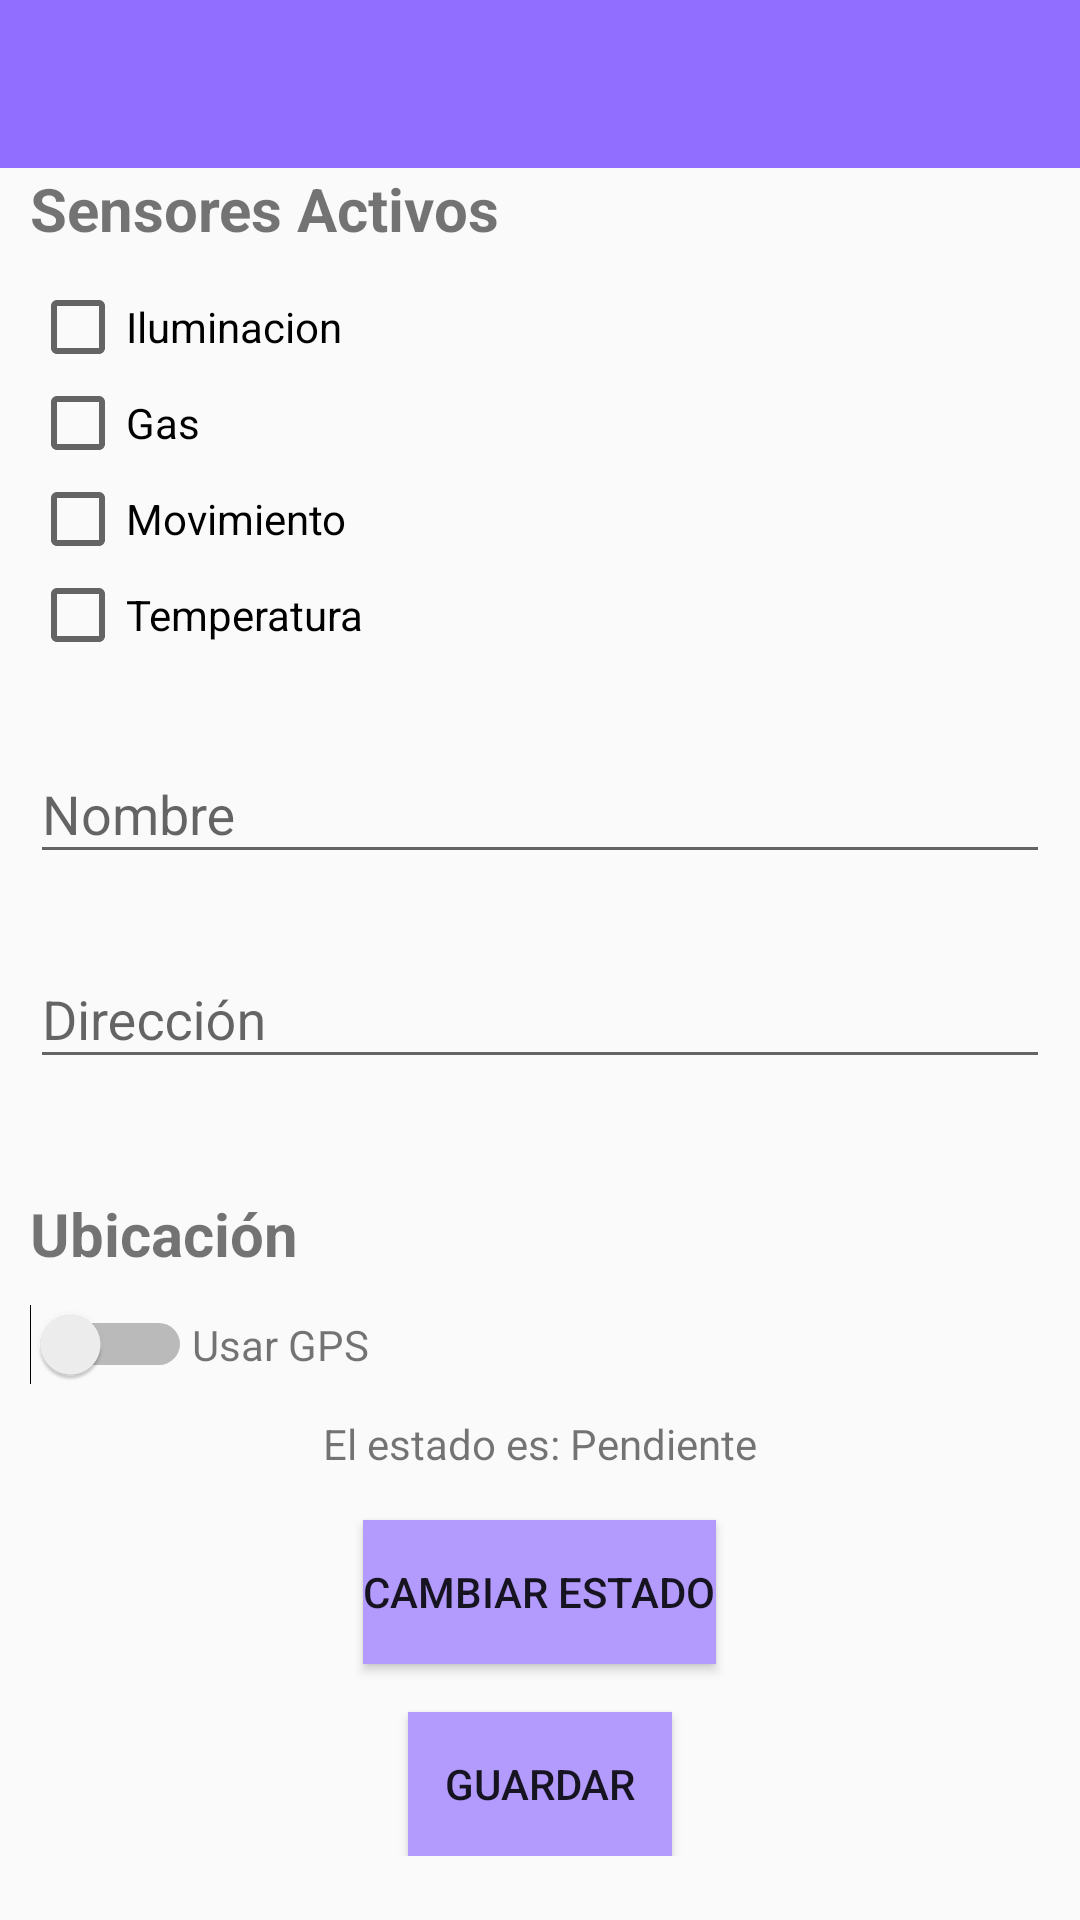

Write the Android layout XML for this screen, with the resource values it uses.
<!-- AndroidManifest.xml: application theme AppTheme -->
<!-- res/layout/activity_edificio.xml -->
<?xml version="1.0" encoding="utf-8"?>
<ScrollView xmlns:android="http://schemas.android.com/apk/res/android"
    xmlns:app="http://schemas.android.com/apk/res-auto"
    xmlns:tools="http://schemas.android.com/tools"
    android:layout_width="match_parent"
    android:layout_height="match_parent"
    android:paddingBottom="10dp"
    tools:context=".Activity.EdificioActivity">
    <LinearLayout
        android:layout_width="match_parent"
        android:layout_height="match_parent"
        android:orientation="vertical">
    <android.support.v7.widget.Toolbar
        android:id="@+id/toolbar"
        android:layout_width="match_parent"
        android:layout_height="?attr/actionBarSize"
        android:background="@color/lila" />

    <TextView
        android:layout_width="match_parent"
        android:layout_height="wrap_content"
        android:layout_marginLeft="10dp"
        android:layout_marginBottom="10dp"
        android:text="@string/sens_dis"
        android:textSize="20dp"
        android:textStyle="bold" />


    <CheckBox
        android:id="@+id/edificio_iluminacion"
        android:layout_width="match_parent"
        android:layout_height="wrap_content"
        android:layout_marginLeft="10dp"
        android:text="Iluminacion" />

    <CheckBox
        android:id="@+id/edificio_gases"
        android:layout_width="match_parent"
        android:layout_height="wrap_content"
        android:layout_marginLeft="10dp"
        android:text="Gas"/>

    <CheckBox
        android:id="@+id/edificio_movimiento"
        android:layout_width="match_parent"
        android:layout_height="wrap_content"
        android:layout_marginLeft="10dp"
        android:text="Movimiento"/>
    
    <CheckBox
        android:id="@+id/edificio_temperatura"
        android:layout_width="match_parent"
        android:layout_height="wrap_content"
        android:layout_marginLeft="10dp"
        android:text="Temperatura"
        android:layout_marginBottom="10dp"/>

    <android.support.design.widget.TextInputLayout
        android:layout_width="match_parent"
        android:layout_height="wrap_content"
        android:layout_marginTop="8dp"
        android:layout_marginBottom="8dp"
        android:paddingLeft="10dp"
        android:paddingRight="10dp">
        <EditText android:id="@+id/edi_nombre"
            android:layout_width="match_parent"
            android:layout_height="wrap_content"
            android:hint="@string/nombre" />
    </android.support.design.widget.TextInputLayout>

    <android.support.design.widget.TextInputLayout
        android:layout_width="match_parent"
        android:layout_height="wrap_content"
        android:layout_marginTop="8dp"
        android:layout_marginBottom="8dp"
        android:paddingLeft="10dp"
        android:paddingRight="10dp">

        <EditText android:id="@+id/direccion"
            android:layout_width="match_parent"
            android:layout_height="wrap_content"
            android:inputType="textCapWords"
            android:hint="@string/direccion" />
    </android.support.design.widget.TextInputLayout>

    <LinearLayout
        android:layout_width="match_parent"
        android:layout_height="wrap_content"
        android:orientation="vertical"
        android:padding="10dp">

        <TextView
            android:layout_width="match_parent"
            android:layout_height="wrap_content"
            android:layout_marginTop="20dp"
            android:layout_marginBottom="10dp"
            android:text="@string/ubicacion"
            android:textSize="20dp"
            android:textStyle="bold" />

        <LinearLayout
            android:layout_width="match_parent"
            android:layout_height="match_parent"
            android:orientation="horizontal">

            <Switch
                android:id="@+id/edificio_localizame"
                android:layout_width="wrap_content"
                android:layout_height="wrap_content"/>

            <TextView
                android:layout_width="wrap_content"
                android:layout_height="wrap_content"
                android:text="@string/use_gps"/>

        </LinearLayout>
    </LinearLayout>
    <TextView
        android:id="@+id/estadotexto"
        android:layout_width="wrap_content"
        android:layout_height="wrap_content"
        android:layout_gravity="center"
        android:layout_marginBottom="16dp"
        android:text="El estado es: Pendiente"
        />

    <Button
        android:id="@+id/btn_estado"
        android:layout_width="wrap_content"
        android:layout_height="wrap_content"
        android:layout_gravity="center"
        android:background="@color/lila_claro"
        android:layout_marginBottom="16dp"
        android:text="Cambiar estado"/>

    <Button
        android:id="@+id/btn_edificio_guardar"
        android:layout_width="wrap_content"
        android:layout_height="wrap_content"
        android:layout_gravity="center"
        android:background="@color/lila_claro"
        android:text="@string/guardar"/>
    </LinearLayout>

</ScrollView>
<!-- resources referenced by this layout -->
<resources>
  <color name="lila">#916eff</color>
  <color name="lila_claro">#b39afd</color>
  <string name="direccion">Dirección</string>
  <string name="guardar">Guardar</string>
  <string name="nombre">Nombre</string>
  <string name="sens_dis">Sensores Activos</string>
  <string name="ubicacion">Ubicación</string>
  <string name="use_gps">Usar GPS</string>
  <style name="AppTheme" parent="Theme.AppCompat.Light.DarkActionBar">
          
          <item name="colorPrimary">@color/lila</item>
          <item name="colorPrimaryDark">@color/lila_claro</item>
          <item name="colorAccent">@color/colorAccent</item>
      </style>
  <!-- not gathered from this repository: default colours our renderer supplied (Android Studio template values) -->
  <color name="colorAccent">#FF03DAC5</color>
</resources>
